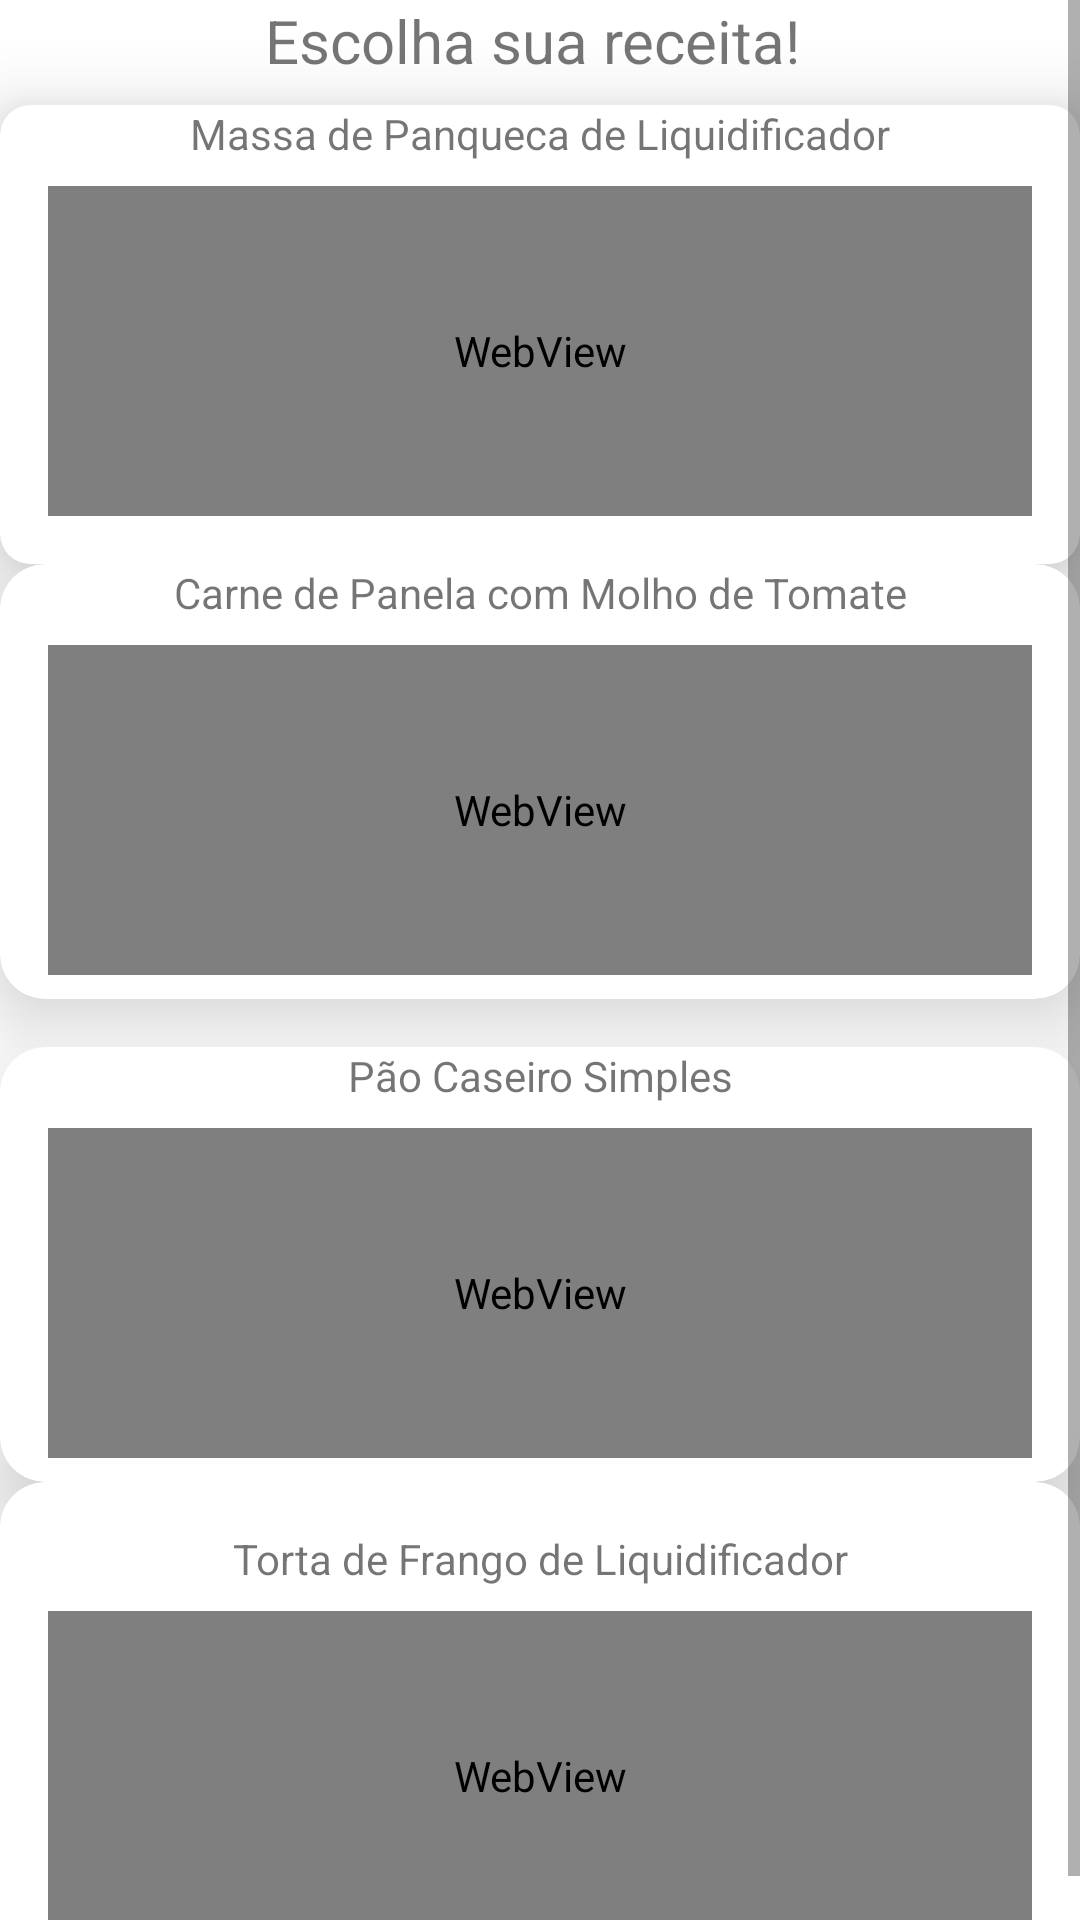

Layout XML and referenced resources for this Android screen:
<!-- AndroidManifest.xml: application theme Theme.AplicativoReceitas -->
<!-- res/layout/fragment_receitas.xml -->
<androidx.constraintlayout.widget.ConstraintLayout xmlns:android="http://schemas.android.com/apk/res/android"
    xmlns:app="http://schemas.android.com/apk/res-auto"
    xmlns:tools="http://schemas.android.com/tools"
    android:layout_width="match_parent"
    android:layout_height="match_parent"
    android:textAlignment="viewStart"
    tools:context=".ReceitasFragment">

    <ScrollView
        android:layout_width="match_parent"
        android:layout_height="match_parent">

        <androidx.constraintlayout.widget.ConstraintLayout
            android:layout_width="match_parent"
            android:layout_height="match_parent"
            android:orientation="vertical">


            <androidx.cardview.widget.CardView
                android:id="@+id/cardViewPanquecaLiqui"
                android:layout_width="match_parent"
                android:layout_height="match_parent"
                android:layout_marginTop="8dp"
                android:elevation="15dp"
                app:cardCornerRadius="10dp"
                app:cardElevation="15dp"
                app:cardMaxElevation="15dp"
                app:layout_constraintEnd_toEndOf="parent"
                app:layout_constraintStart_toStartOf="parent"
                app:layout_constraintTop_toBottomOf="@+id/textViewEscolhaReceita">

                <androidx.constraintlayout.widget.ConstraintLayout
                    android:layout_width="match_parent"
                    android:layout_height="match_parent">

                    <TextView
                        android:id="@+id/textViewPanquecaLiqui"
                        android:layout_width="wrap_content"
                        android:layout_height="wrap_content"
                        android:text="Massa de Panqueca de Liquidificador"

                        app:layout_constraintEnd_toEndOf="parent"
                        app:layout_constraintStart_toStartOf="parent"
                        app:layout_constraintTop_toTopOf="parent" />

                    <WebView
                        android:id="@+id/webViewMassaPanqueca"
                        android:layout_width="0dp"
                        android:layout_height="110dp"
                        android:layout_marginStart="16dp"
                        android:layout_marginTop="8dp"
                        android:layout_marginEnd="16dp"
                        android:layout_marginBottom="16dp"
                        android:foregroundGravity="center"
                        android:layoutDirection="locale"
                        app:layout_constraintBottom_toBottomOf="parent"
                        app:layout_constraintEnd_toEndOf="parent"
                        app:layout_constraintHorizontal_bias="0.0"
                        app:layout_constraintStart_toStartOf="parent"
                        app:layout_constraintTop_toBottomOf="@+id/textViewPanquecaLiqui" />
                </androidx.constraintlayout.widget.ConstraintLayout>
            </androidx.cardview.widget.CardView>

            <androidx.cardview.widget.CardView
                android:id="@+id/cardViewCarnePanela"
                android:layout_width="match_parent"
                android:layout_height="match_parent"
                android:elevation="15dp"
                app:cardCornerRadius="15dp"
                app:cardElevation="15dp"
                app:cardMaxElevation="15dp"
                app:layout_constraintStart_toStartOf="parent"
                app:layout_constraintTop_toBottomOf="@+id/cardViewPanquecaLiqui">

                <androidx.constraintlayout.widget.ConstraintLayout
                    android:layout_width="match_parent"
                    android:layout_height="match_parent">


                    <TextView
                        android:id="@+id/textViewCarnePanelaTomate"
                        android:layout_width="wrap_content"
                        android:layout_height="wrap_content"
                        android:text="Carne de Panela com Molho de Tomate"
                        app:layout_constraintEnd_toEndOf="parent"
                        app:layout_constraintStart_toStartOf="parent"
                        app:layout_constraintTop_toTopOf="parent" />

                    <WebView
                        android:id="@+id/webViewCarnePanela"
                        android:layout_width="0dp"
                        android:layout_height="110dp"
                        android:layout_marginStart="16dp"
                        android:layout_marginTop="8dp"
                        android:layout_marginEnd="16dp"
                        android:layout_marginBottom="8dp"
                        android:foregroundGravity="center"
                        app:layout_constraintBottom_toBottomOf="parent"
                        app:layout_constraintEnd_toEndOf="parent"
                        app:layout_constraintHorizontal_bias="0.0"
                        app:layout_constraintStart_toStartOf="parent"
                        app:layout_constraintTop_toBottomOf="@+id/textViewCarnePanelaTomate" />
                </androidx.constraintlayout.widget.ConstraintLayout>

            </androidx.cardview.widget.CardView>

            <androidx.cardview.widget.CardView
                android:id="@+id/cardViewPaoCaseiro"
                android:layout_width="match_parent"
                android:layout_height="match_parent"
                android:layout_marginTop="16dp"
                android:elevation="15dp"
                app:cardCornerRadius="15dp"
                app:cardElevation="15dp"
                app:cardMaxElevation="15dp"
                app:layout_constraintStart_toStartOf="parent"
                app:layout_constraintTop_toBottomOf="@+id/cardViewCarnePanela">

                <androidx.constraintlayout.widget.ConstraintLayout
                    android:layout_width="match_parent"
                    android:layout_height="match_parent">

                    <TextView
                        android:id="@+id/textViewPaoCaseiro"
                        android:layout_width="0dp"
                        android:layout_height="wrap_content"
                        android:text="Pão Caseiro Simples"
                        android:textAlignment="center"
                        app:layout_constraintEnd_toEndOf="parent"
                        app:layout_constraintStart_toStartOf="parent"
                        app:layout_constraintTop_toTopOf="parent" />

                    <WebView
                        android:id="@+id/webViewPaoCaseiro"
                        android:layout_width="0dp"
                        android:layout_height="110dp"
                        android:layout_marginStart="16dp"
                        android:layout_marginTop="8dp"
                        android:layout_marginEnd="16dp"
                        android:layout_marginBottom="8dp"
                        android:foregroundGravity="center"
                        app:layout_constraintBottom_toBottomOf="parent"
                        app:layout_constraintEnd_toEndOf="parent"
                        app:layout_constraintHorizontal_bias="0.0"
                        app:layout_constraintStart_toStartOf="parent"
                        app:layout_constraintTop_toBottomOf="@+id/textViewPaoCaseiro" />

                </androidx.constraintlayout.widget.ConstraintLayout>
            </androidx.cardview.widget.CardView>


            <androidx.cardview.widget.CardView
                android:id="@+id/cardViewTortaFrango"
                android:layout_width="match_parent"
                android:layout_height="match_parent"
                android:elevation="15dp"
                app:cardCornerRadius="15dp"
                app:cardElevation="15dp"
                app:cardMaxElevation="15dp"
                app:layout_constraintBottom_toBottomOf="parent"
                app:layout_constraintStart_toStartOf="parent"
                app:layout_constraintTop_toBottomOf="@+id/cardViewPaoCaseiro">

                <androidx.constraintlayout.widget.ConstraintLayout
                    android:layout_width="match_parent"
                    android:layout_height="match_parent">

                    <TextView
                        android:id="@+id/textViewTortaFragoLiqui"
                        android:layout_width="wrap_content"
                        android:layout_height="wrap_content"
                        android:layout_marginTop="16dp"

                        android:text="Torta de Frango de Liquidificador"
                        app:layout_constraintEnd_toEndOf="parent"
                        app:layout_constraintStart_toStartOf="parent"
                        app:layout_constraintTop_toTopOf="parent" />

                    <WebView
                        android:id="@+id/webViewTortaFrango"
                        android:layout_width="0dp"
                        android:layout_height="110dp"
                        android:layout_marginStart="16dp"
                        android:layout_marginTop="8dp"
                        android:layout_marginEnd="16dp"
                        android:layout_marginBottom="8dp"
                        android:foregroundGravity="center"
                        app:layout_constraintBottom_toBottomOf="parent"
                        app:layout_constraintEnd_toEndOf="parent"
                        app:layout_constraintHorizontal_bias="0.0"
                        app:layout_constraintStart_toStartOf="parent"
                        app:layout_constraintTop_toBottomOf="@+id/textViewTortaFragoLiqui" />
                </androidx.constraintlayout.widget.ConstraintLayout>
            </androidx.cardview.widget.CardView>


            <TextView
                android:id="@+id/textViewEscolhaReceita"
                android:layout_width="wrap_content"
                android:layout_height="wrap_content"
                android:text="Escolha sua receita! "
                android:textSize="20sp"
                app:layout_constraintEnd_toEndOf="parent"
                app:layout_constraintStart_toStartOf="parent"
                app:layout_constraintTop_toTopOf="parent" />
        </androidx.constraintlayout.widget.ConstraintLayout>
    </ScrollView>
</androidx.constraintlayout.widget.ConstraintLayout>
<!-- resources referenced by this layout -->
<resources>
  <style name="Theme.AplicativoReceitas" parent="Theme.MaterialComponents.DayNight.DarkActionBar">
          
          <item name="colorPrimary">@color/purple_500</item>
          <item name="colorPrimaryVariant">@color/purple_700</item>
          <item name="colorOnPrimary">@color/white</item>
          
          <item name="colorSecondary">@color/teal_200</item>
          <item name="colorSecondaryVariant">@color/teal_700</item>
          <item name="colorOnSecondary">@color/black</item>
          
          <item name="android:statusBarColor">?attr/colorPrimaryVariant</item>
          
      </style>
  <!-- not gathered from this repository: default colours our renderer supplied (Android Studio template values) -->
  <color name="purple_500">#FF6200EE</color>
  <color name="purple_700">#FF3700B3</color>
  <color name="teal_200">#FF03DAC5</color>
  <color name="teal_700">#FF018786</color>
  <color name="black">#FF000000</color>
  <color name="white">#FFFFFFFF</color>
</resources>
